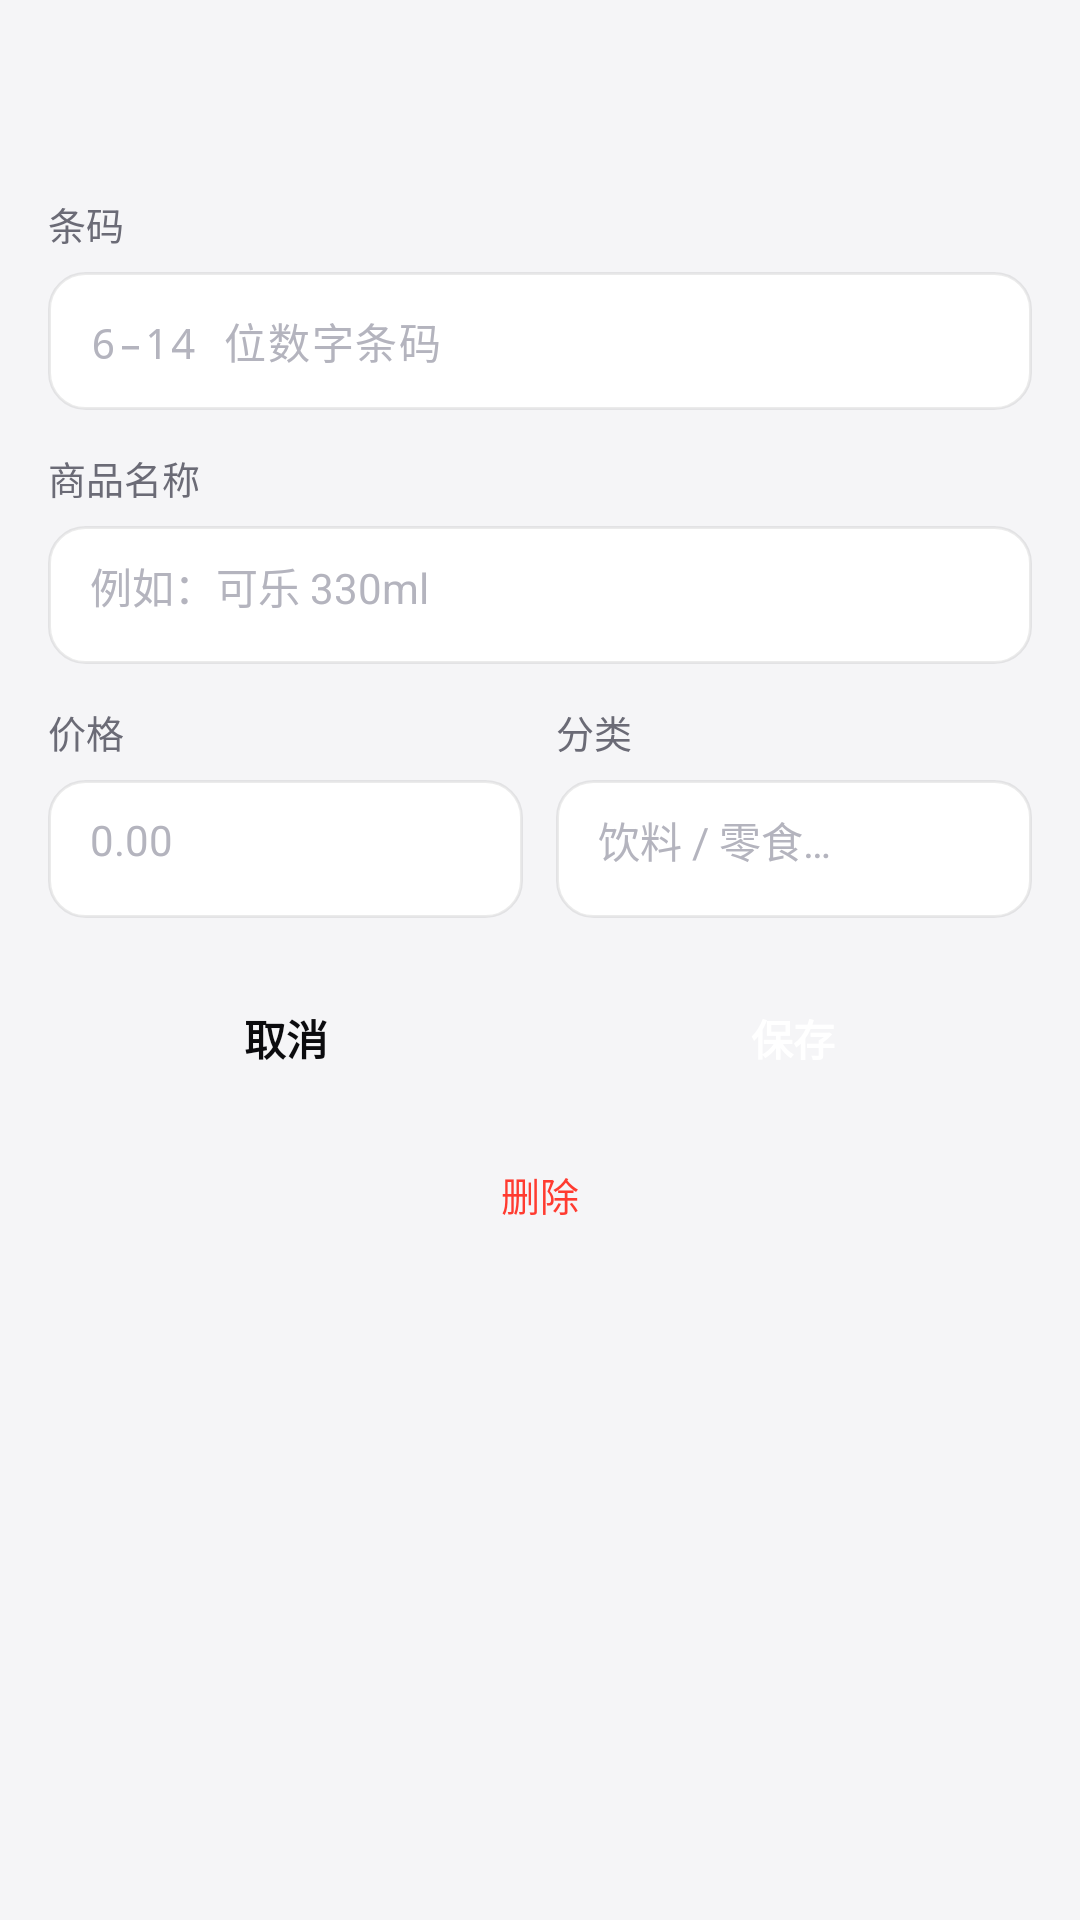

The Android layout XML behind this screen, and the referenced resources:
<!-- AndroidManifest.xml: application theme Theme.PriceScanner -->
<!-- res/layout/sheet_product.xml -->
<?xml version="1.0" encoding="utf-8"?>
<LinearLayout xmlns:android="http://schemas.android.com/apk/res/android"
    android:layout_width="match_parent"
    android:layout_height="wrap_content"
    android:orientation="vertical">

    <TextView
        android:id="@+id/sheet_title"
        style="@style/Text.SheetTitle"
        android:layout_width="match_parent"
        android:layout_height="wrap_content"
        android:paddingStart="20dp"
        android:paddingEnd="20dp"
        android:paddingBottom="10dp" />

    <TextView
        android:id="@+id/sheet_sub"
        android:layout_width="match_parent"
        android:layout_height="wrap_content"
        android:paddingStart="20dp"
        android:paddingEnd="20dp"
        android:paddingBottom="16dp"
        android:textColor="@color/ink3"
        android:textSize="12.5sp" />

    <LinearLayout
        android:layout_width="match_parent"
        android:layout_height="wrap_content"
        android:orientation="vertical"
        android:paddingStart="16dp"
        android:paddingEnd="16dp">

        <TextView
            style="@style/Text.SheetLabel"
            android:layout_width="wrap_content"
            android:layout_height="wrap_content"
            android:text="@string/field_barcode" />

        <EditText
            android:id="@+id/edit_barcode"
            android:layout_width="match_parent"
            android:layout_height="46dp"
            android:layout_marginTop="7dp"
            android:background="@drawable/bg_input"
            android:fontFamily="monospace"
            android:gravity="center_vertical"
            android:hint="@string/field_barcode_hint"
            android:importantForAutofill="no"
            android:inputType="number"
            android:letterSpacing="0.04"
            android:maxLines="1"
            android:paddingStart="14dp"
            android:paddingEnd="14dp"
            android:textColor="@color/ink"
            android:textColorHint="#B4B4BE"
            android:textSize="14sp" />

        <TextView
            style="@style/Text.SheetLabel"
            android:layout_width="wrap_content"
            android:layout_height="wrap_content"
            android:layout_marginTop="13dp"
            android:text="@string/field_name" />

        <EditText
            android:id="@+id/edit_name"
            android:layout_width="match_parent"
            android:layout_height="46dp"
            android:layout_marginTop="7dp"
            android:background="@drawable/bg_input"
            android:gravity="center_vertical"
            android:hint="@string/field_name_hint"
            android:importantForAutofill="no"
            android:inputType="text"
            android:maxLines="1"
            android:paddingStart="14dp"
            android:paddingTop="6dp"
            android:paddingEnd="14dp"
            android:textColor="@color/ink"
            android:textColorHint="#B4B4BE"
            android:textSize="14sp" />

        <LinearLayout
            android:layout_width="match_parent"
            android:layout_height="wrap_content"
            android:layout_marginTop="13dp"
            android:orientation="horizontal">

            <LinearLayout
                android:layout_width="0dp"
                android:layout_height="wrap_content"
                android:layout_weight="1"
                android:orientation="vertical">

                <TextView
                    style="@style/Text.SheetLabel"
                    android:layout_width="wrap_content"
                    android:layout_height="wrap_content"
                    android:text="@string/field_price" />

                <EditText
                    android:id="@+id/edit_price"
                    android:layout_width="match_parent"
                    android:layout_height="46dp"
                    android:layout_marginTop="7dp"
                    android:background="@drawable/bg_input"
                    android:gravity="center_vertical"
                    android:hint="@string/field_price_hint"
                    android:importantForAutofill="no"
                    android:inputType="numberDecimal"
                    android:maxLines="1"
                    android:paddingStart="14dp"
                    android:paddingTop="6dp"
                    android:paddingEnd="14dp"
                    android:textColor="@color/ink"
                    android:textColorHint="#B4B4BE"
                    android:textSize="14sp" />
            </LinearLayout>

            <LinearLayout
                android:layout_width="0dp"
                android:layout_height="wrap_content"
                android:layout_marginStart="11dp"
                android:layout_weight="1"
                android:orientation="vertical">

                <TextView
                    style="@style/Text.SheetLabel"
                    android:layout_width="wrap_content"
                    android:layout_height="wrap_content"
                    android:text="@string/field_category" />

                <EditText
                    android:id="@+id/edit_category"
                    android:layout_width="match_parent"
                    android:layout_height="46dp"
                    android:layout_marginTop="7dp"
                    android:background="@drawable/bg_input"
                    android:gravity="center_vertical"
                    android:hint="@string/field_category_hint"
                    android:importantForAutofill="no"
                    android:inputType="text"
                    android:maxLines="1"
                    android:paddingStart="14dp"
                    android:paddingTop="6dp"
                    android:paddingEnd="14dp"
                    android:textColor="@color/ink"
                    android:textColorHint="#B4B4BE"
                    android:textSize="14sp" />
            </LinearLayout>
        </LinearLayout>

        <LinearLayout
            android:layout_width="match_parent"
            android:layout_height="wrap_content"
            android:layout_marginTop="18dp"
            android:orientation="horizontal">

            <FrameLayout
                android:id="@+id/btn_cancel"
                android:layout_width="0dp"
                android:layout_height="44dp"
                android:layout_weight="1"
                android:background="@drawable/bg_btn_ghost"
                android:clickable="true"
                android:contentDescription="@string/action_cancel"
                android:focusable="true">

                <TextView
                    android:layout_width="wrap_content"
                    android:layout_height="wrap_content"
                    android:layout_gravity="center"
                    android:gravity="center"
                    android:text="@string/action_cancel"
                    android:textAlignment="center"
                    android:textColor="@color/ink"
                    android:textSize="14sp"
                    android:textStyle="bold" />
            </FrameLayout>

            <FrameLayout
                android:id="@+id/btn_save"
                android:layout_width="0dp"
                android:layout_height="44dp"
                android:layout_marginStart="10dp"
                android:layout_weight="1"
                android:background="@drawable/bg_btn_primary"
                android:clickable="true"
                android:contentDescription="@string/action_save"
                android:focusable="true">

                <TextView
                    android:layout_width="wrap_content"
                    android:layout_height="wrap_content"
                    android:layout_gravity="center"
                    android:gravity="center"
                    android:text="@string/action_save"
                    android:textAlignment="center"
                    android:textColor="@color/white"
                    android:textSize="14sp"
                    android:textStyle="bold" />
            </FrameLayout>
        </LinearLayout>

        <TextView
            android:id="@+id/btn_delete"
            android:layout_width="match_parent"
            android:layout_height="44dp"
            android:layout_marginTop="8dp"
            android:background="@drawable/bg_btn_ghost"
            android:gravity="center"
            android:text="@string/action_delete"
            android:textAlignment="center"
            android:textColor="@color/red"
            android:textSize="13sp" />
    </LinearLayout>
</LinearLayout>
<!-- resources referenced by this layout -->
<resources>
  <color name="ink">#0B0B0E</color>
  <color name="ink3">#9A9AA5</color>
  <color name="red">#FF3B30</color>
  <color name="white">#FFFFFF</color>
  <!-- drawable bg_input (drawable) -->
  <?xml version="1.0" encoding="utf-8"?>
  <shape xmlns:android="http://schemas.android.com/apk/res/android"
      android:shape="rectangle">
      <solid android:color="@color/card" />
      <stroke android:width="1dp" android:color="@color/line" />
      <corners android:radius="12dp" />
      <padding
          android:left="14dp"
          android:top="12dp"
          android:right="14dp"
          android:bottom="12dp" />
  </shape>
  <string name="action_cancel">取消</string>
  <string name="action_delete">删除</string>
  <string name="action_save">保存</string>
  <string name="field_barcode">条码</string>
  <string name="field_barcode_hint">6–14 位数字条码</string>
  <string name="field_category">分类</string>
  <string name="field_category_hint">饮料 / 零食…</string>
  <string name="field_name">商品名称</string>
  <string name="field_name_hint">例如：可乐 330ml</string>
  <string name="field_price">价格</string>
  <string name="field_price_hint">0.00</string>
  <style name="Text.SheetLabel" parent="android:Widget.TextView">
          <item name="android:textColor">@color/ink2</item>
          <item name="android:textSize">12.5sp</item>
      </style>
  <style name="Text.SheetTitle" parent="android:Widget.TextView">
          <item name="android:textColor">@color/ink</item>
          <item name="android:textSize">16sp</item>
          <item name="android:textStyle">bold</item>
          <item name="android:fontFamily">sans-serif-medium</item>
      </style>
  <style name="Theme.PriceScanner" parent="Theme.AppCompat.Light.NoActionBar">
          <item name="android:windowBackground">@color/bg</item>
          <item name="android:statusBarColor">@color/bg</item>
          <item name="android:navigationBarColor">@color/bg</item>
          <item name="android:windowLightStatusBar">true</item>
          <item name="android:windowLightNavigationBar">true</item>
          <item name="colorAccent">@color/blue</item>
          <item name="android:textColorPrimary">@color/ink</item>
          <item name="android:textColorSecondary">@color/ink2</item>
      </style>
  <color name="card">#FFFFFF</color>
  <color name="line">#14000000</color>
  <color name="ink2">#6B6B76</color>
  <color name="bg">#F5F5F7</color>
  <color name="blue">#007AFF</color>
</resources>
